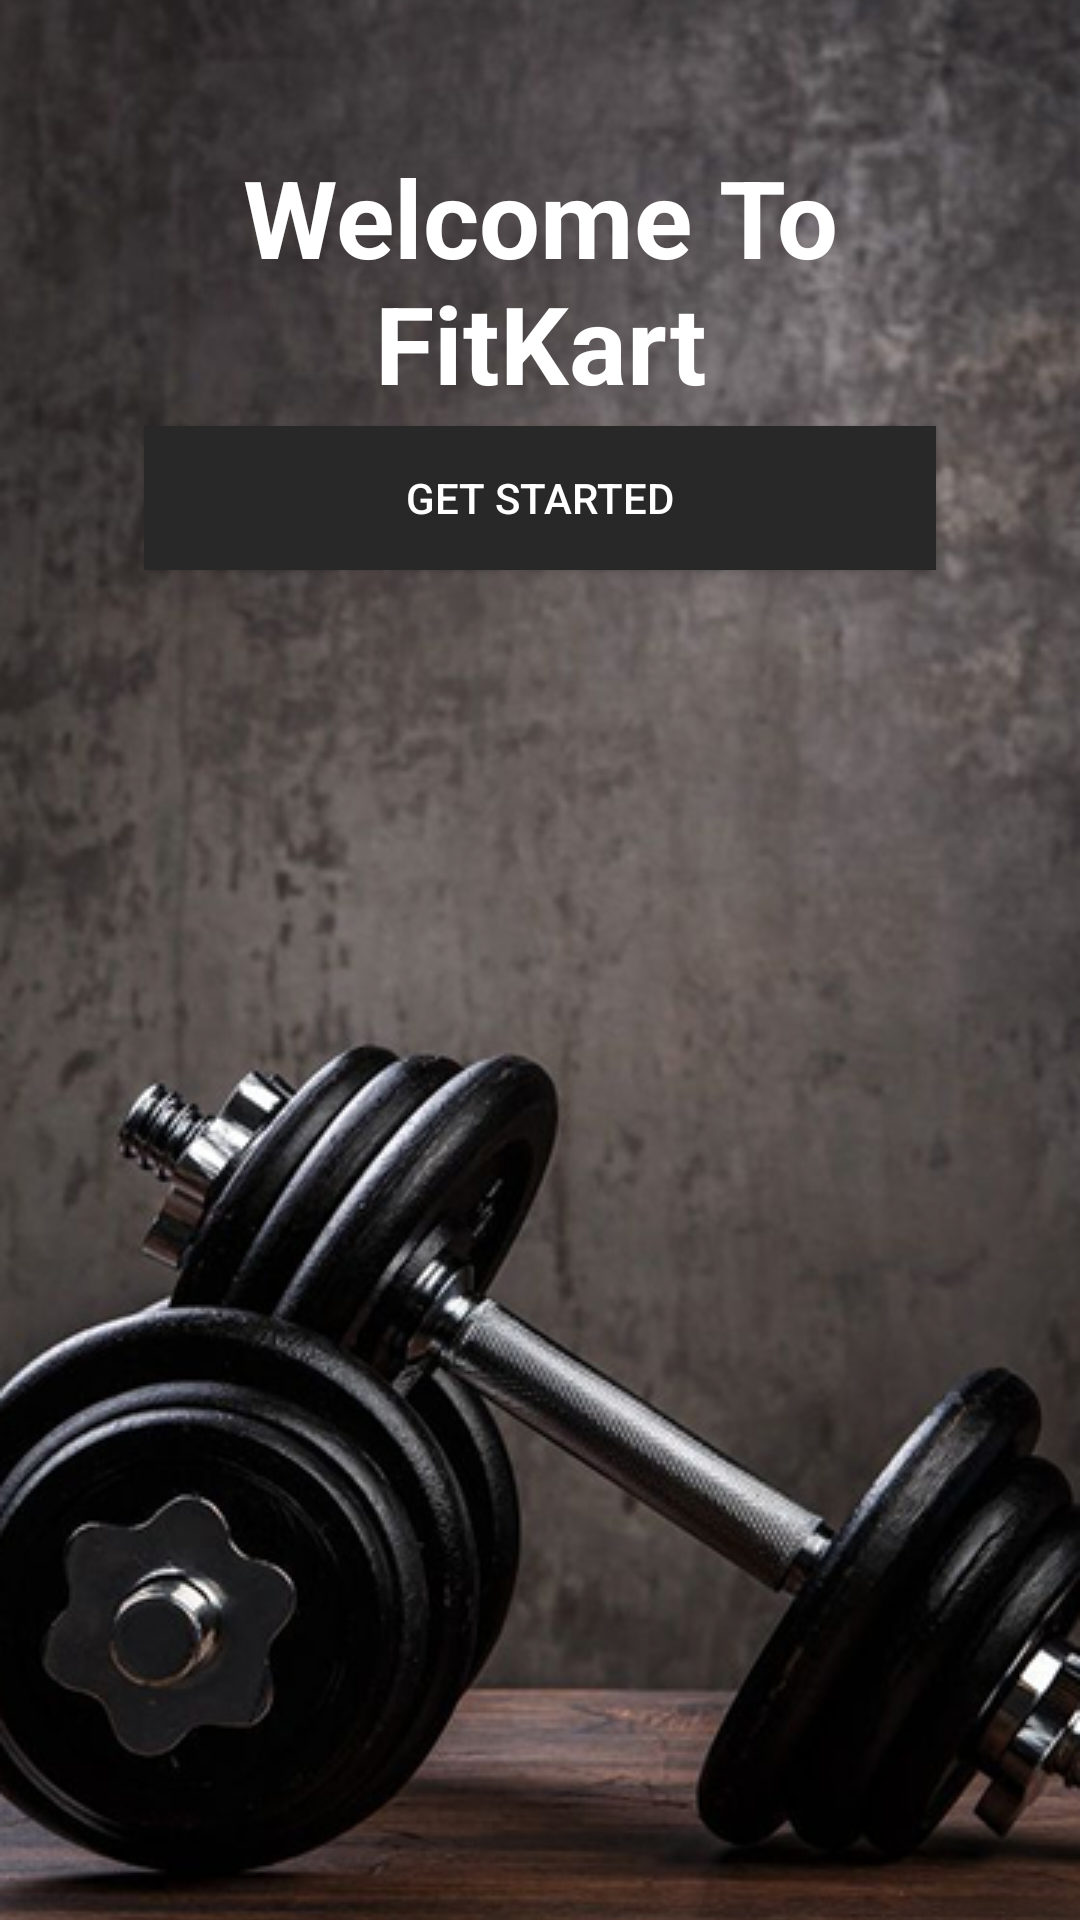

The Android layout XML behind this screen, and the referenced resources:
<!-- AndroidManifest.xml: application theme Theme.FitKart -->
<!-- res/layout/activity_on_boarding.xml -->
<?xml version="1.0" encoding="utf-8"?>
<androidx.constraintlayout.widget.ConstraintLayout xmlns:android="http://schemas.android.com/apk/res/android"
    xmlns:app="http://schemas.android.com/apk/res-auto"
    xmlns:tools="http://schemas.android.com/tools"
    android:id="@+id/main"
    android:layout_width="match_parent"
    android:layout_height="match_parent"
    tools:context=".ui.base.OnBoardingActivity">

 <androidx.appcompat.widget.AppCompatImageView
     android:id="@+id/imageOnBoard"
     android:layout_width="match_parent"
     android:layout_height="match_parent"
     android:scaleType="centerCrop"
     android:src="@drawable/image_on_board"/>

 <androidx.appcompat.widget.AppCompatTextView
     android:id="@+id/textWelcome"
     android:layout_width="match_parent"
     android:layout_height="wrap_content"
     app:layout_constraintTop_toTopOf="parent"
     android:layout_marginHorizontal="@dimen/margin_64"
     android:layout_marginVertical="@dimen/margin_48"
     android:text="@string/str_welcome_to_fitkart"
     android:textColor="@color/color_white"
     android:textSize="@dimen/font_36"
     android:maxLines="2"
     android:ellipsize="end"
     android:textStyle="bold"
     android:textAlignment="center"
     />
    <androidx.appcompat.widget.AppCompatTextView
        android:id="@+id/textDescription"
        android:layout_width="match_parent"
        android:layout_height="wrap_content"
        app:layout_constraintTop_toBottomOf="@+id/textWelcome"
        android:layout_marginHorizontal="@dimen/margin_64"
        android:layout_marginVertical="@dimen/margin_8"
        android:text="@string/str_on_board_description"
        android:textColor="@color/color_white"
        android:textSize="@dimen/font_16"
        android:maxLines="2"
        android:ellipsize="end"
        android:textStyle="bold"
        android:textAlignment="center"
        />

    <androidx.appcompat.widget.AppCompatButton
        android:id="@+id/buttonGetStarted"
        android:layout_width="match_parent"
        android:layout_height="@dimen/default_button"
        app:layout_constraintBottom_toBottomOf="parent"
        android:layout_marginHorizontal="@dimen/margin_48"
        android:background="@color/color_primary"
        android:text="@string/str_get_started"
        android:textColor="@color/color_white"
        android:layout_marginVertical="@dimen/margin_450"/>

</androidx.constraintlayout.widget.ConstraintLayout>
<!-- resources referenced by this layout -->
<resources>
  <color name="color_primary">#282828</color>
  <color name="color_white">#FFFFFFFF</color>
  <dimen name="default_button">48dp</dimen>
  <dimen name="font_16">16sp</dimen>
  <dimen name="font_36">36sp</dimen>
  <dimen name="margin_450">450dp</dimen>
  <dimen name="margin_48">48dp</dimen>
  <dimen name="margin_64">64dp</dimen>
  <dimen name="margin_8">8dp</dimen>
  <!-- drawable image_on_board: png bitmap (drawable, 293215 bytes) -->
  <string name="str_get_started">Get Started</string>
  <string name="str_on_board_description">The App For Gymnasts</string>
  <string name="str_welcome_to_fitkart">Welcome To FitKart</string>
  <style name="Theme.FitKart" parent="Base.Theme.FitKart" />
  <style name="Base.Theme.FitKart" parent="Theme.Material3.DayNight.NoActionBar">
          
          
      </style>
</resources>
